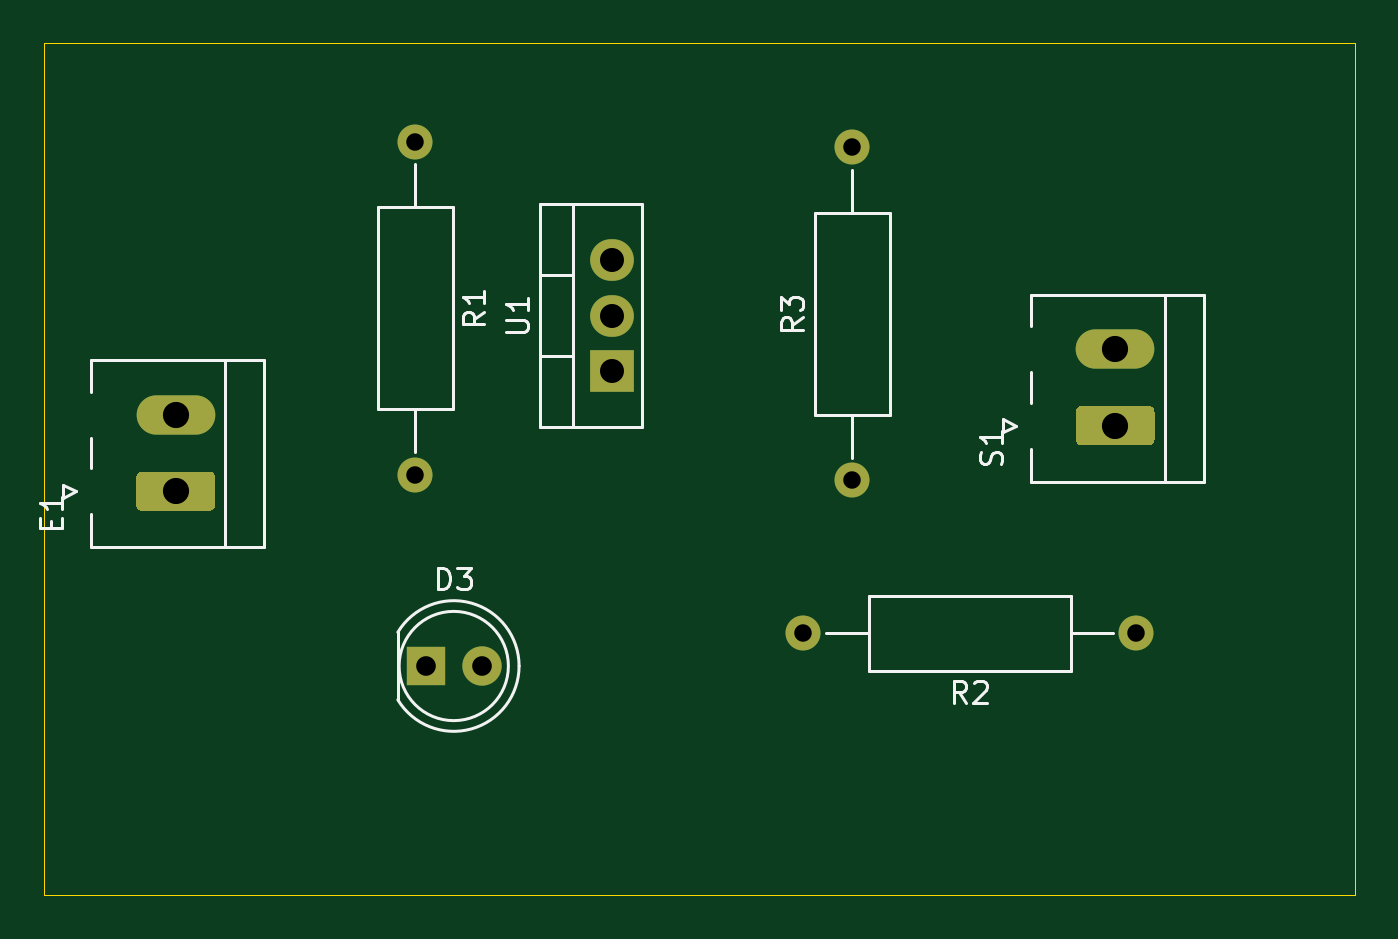
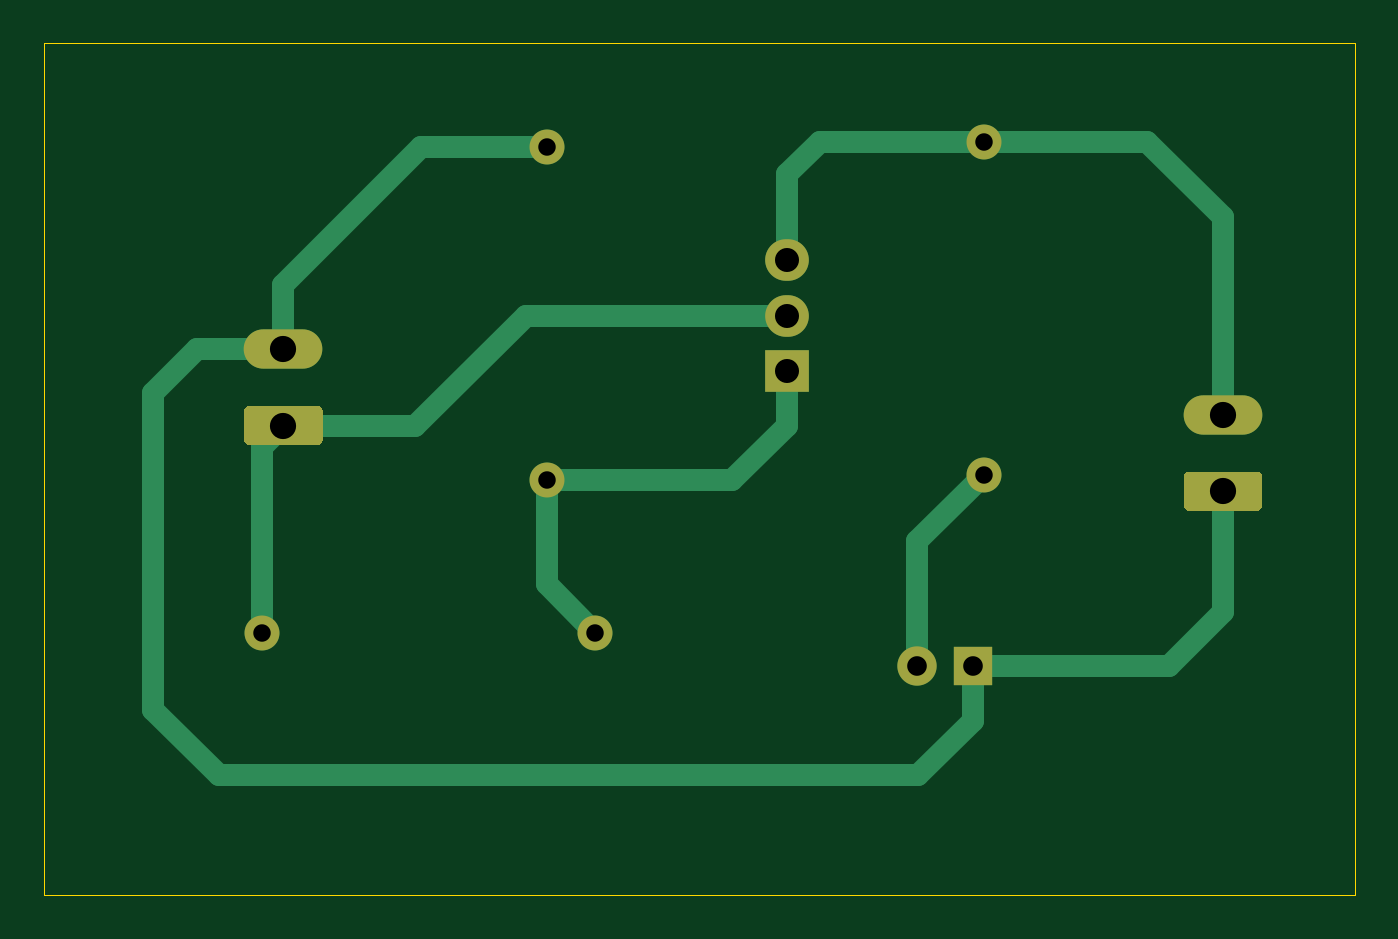
Circuit board: 11 layer files. Board 60.0 x 39.0 mm.
- bottom_copper: fuente-alimentacion-regulable-B_Cu.gbr (4000 bytes)
- bottom_mask: fuente-alimentacion-regulable-B_Mask.gbr (1837 bytes)
- paste: fuente-alimentacion-regulable-B_Paste.gbr (532 bytes)
- bottom_silk: fuente-alimentacion-regulable-B_SilkS.gbr (533 bytes)
- outline: fuente-alimentacion-regulable-Edge_Cuts.gbr (775 bytes)
- top_copper: fuente-alimentacion-regulable-F_Cu.gbr (2330 bytes)
- top_mask: fuente-alimentacion-regulable-F_Mask.gbr (1837 bytes)
- paste: fuente-alimentacion-regulable-F_Paste.gbr (532 bytes)
- top_silk: fuente-alimentacion-regulable-F_SilkS.gbr (7164 bytes)
- drill: fuente-alimentacion-regulable-NPTH.drl (284 bytes)
- drill: fuente-alimentacion-regulable-PTH.drl (595 bytes)

=== bottom_copper: fuente-alimentacion-regulable-B_Cu.gbr ===
G04 #@! TF.GenerationSoftware,KiCad,Pcbnew,(5.1.10)-1*
G04 #@! TF.CreationDate,2021-06-26T18:53:53+02:00*
G04 #@! TF.ProjectId,fuente-alimentacion-regulable,6675656e-7465-42d6-916c-696d656e7461,2.0*
G04 #@! TF.SameCoordinates,Original*
G04 #@! TF.FileFunction,Copper,L2,Bot*
G04 #@! TF.FilePolarity,Positive*
%FSLAX46Y46*%
G04 Gerber Fmt 4.6, Leading zero omitted, Abs format (unit mm)*
G04 Created by KiCad (PCBNEW (5.1.10)-1) date 2021-06-26 18:53:53*
%MOMM*%
%LPD*%
G01*
G04 APERTURE LIST*
G04 #@! TA.AperFunction,ComponentPad*
%ADD10R,1.800000X1.800000*%
G04 #@! TD*
G04 #@! TA.AperFunction,ComponentPad*
%ADD11C,1.800000*%
G04 #@! TD*
G04 #@! TA.AperFunction,ComponentPad*
%ADD12O,3.600000X1.800000*%
G04 #@! TD*
G04 #@! TA.AperFunction,ComponentPad*
%ADD13C,1.600000*%
G04 #@! TD*
G04 #@! TA.AperFunction,ComponentPad*
%ADD14O,1.600000X1.600000*%
G04 #@! TD*
G04 #@! TA.AperFunction,ComponentPad*
%ADD15R,2.000000X1.905000*%
G04 #@! TD*
G04 #@! TA.AperFunction,ComponentPad*
%ADD16O,2.000000X1.905000*%
G04 #@! TD*
G04 #@! TA.AperFunction,Conductor*
%ADD17C,1.000000*%
G04 #@! TD*
G04 APERTURE END LIST*
D10*
X97500000Y-76000000D03*
D11*
X100040000Y-76000000D03*
G04 #@! TA.AperFunction,ComponentPad*
G36*
G01*
X87590000Y-68900000D02*
X84490000Y-68900000D01*
G75*
G02*
X84240000Y-68650000I0J250000D01*
G01*
X84240000Y-67350000D01*
G75*
G02*
X84490000Y-67100000I250000J0D01*
G01*
X87590000Y-67100000D01*
G75*
G02*
X87840000Y-67350000I0J-250000D01*
G01*
X87840000Y-68650000D01*
G75*
G02*
X87590000Y-68900000I-250000J0D01*
G01*
G37*
G04 #@! TD.AperFunction*
D12*
X86040000Y-64500000D03*
D13*
X97000000Y-52000000D03*
D14*
X97000000Y-67240000D03*
D13*
X130000000Y-74500000D03*
D14*
X114760000Y-74500000D03*
X117000000Y-52260000D03*
D13*
X117000000Y-67500000D03*
D12*
X129040000Y-61500000D03*
G04 #@! TA.AperFunction,ComponentPad*
G36*
G01*
X130590000Y-65900000D02*
X127490000Y-65900000D01*
G75*
G02*
X127240000Y-65650000I0J250000D01*
G01*
X127240000Y-64350000D01*
G75*
G02*
X127490000Y-64100000I250000J0D01*
G01*
X130590000Y-64100000D01*
G75*
G02*
X130840000Y-64350000I0J-250000D01*
G01*
X130840000Y-65650000D01*
G75*
G02*
X130590000Y-65900000I-250000J0D01*
G01*
G37*
G04 #@! TD.AperFunction*
D15*
X106000000Y-62500000D03*
D16*
X106000000Y-59960000D03*
X106000000Y-57420000D03*
D17*
X86040000Y-64500000D02*
X86040000Y-55460000D01*
X89500000Y-52000000D02*
X97000000Y-52000000D01*
X86040000Y-55460000D02*
X89500000Y-52000000D01*
X97000000Y-52000000D02*
X104500000Y-52000000D01*
X106000000Y-53500000D02*
X106000000Y-57420000D01*
X104500000Y-52000000D02*
X106000000Y-53500000D01*
X97500000Y-76000000D02*
X88500000Y-76000000D01*
X86040000Y-73540000D02*
X86040000Y-68000000D01*
X88500000Y-76000000D02*
X86040000Y-73540000D01*
X129040000Y-61500000D02*
X129040000Y-58540000D01*
X122760000Y-52260000D02*
X117000000Y-52260000D01*
X129040000Y-58540000D02*
X122760000Y-52260000D01*
X97500000Y-76000000D02*
X97500000Y-78500000D01*
X97500000Y-78500000D02*
X100000000Y-81000000D01*
X100000000Y-81000000D02*
X132000000Y-81000000D01*
X132000000Y-81000000D02*
X135000000Y-78000000D01*
X135000000Y-78000000D02*
X135000000Y-63500000D01*
X133000000Y-61500000D02*
X129040000Y-61500000D01*
X135000000Y-63500000D02*
X133000000Y-61500000D01*
X100040000Y-70280000D02*
X97000000Y-67240000D01*
X100040000Y-76000000D02*
X100040000Y-70280000D01*
X106000000Y-59960000D02*
X117960000Y-59960000D01*
X123000000Y-65000000D02*
X129040000Y-65000000D01*
X117960000Y-59960000D02*
X123000000Y-65000000D01*
X130000000Y-65960000D02*
X129040000Y-65000000D01*
X130000000Y-74500000D02*
X130000000Y-65960000D01*
X106000000Y-62500000D02*
X106000000Y-65000000D01*
X108500000Y-67500000D02*
X117000000Y-67500000D01*
X106000000Y-65000000D02*
X108500000Y-67500000D01*
X117000000Y-72260000D02*
X114760000Y-74500000D01*
X117000000Y-67500000D02*
X117000000Y-72260000D01*
M02*

=== bottom_mask: fuente-alimentacion-regulable-B_Mask.gbr ===
G04 #@! TF.GenerationSoftware,KiCad,Pcbnew,(5.1.10)-1*
G04 #@! TF.CreationDate,2021-06-26T18:53:53+02:00*
G04 #@! TF.ProjectId,fuente-alimentacion-regulable,6675656e-7465-42d6-916c-696d656e7461,2.0*
G04 #@! TF.SameCoordinates,Original*
G04 #@! TF.FileFunction,Soldermask,Bot*
G04 #@! TF.FilePolarity,Negative*
%FSLAX46Y46*%
G04 Gerber Fmt 4.6, Leading zero omitted, Abs format (unit mm)*
G04 Created by KiCad (PCBNEW (5.1.10)-1) date 2021-06-26 18:53:53*
%MOMM*%
%LPD*%
G01*
G04 APERTURE LIST*
%ADD10R,1.800000X1.800000*%
%ADD11C,1.800000*%
%ADD12O,3.600000X1.800000*%
%ADD13C,1.600000*%
%ADD14O,1.600000X1.600000*%
%ADD15R,2.000000X1.905000*%
%ADD16O,2.000000X1.905000*%
G04 APERTURE END LIST*
D10*
X97500000Y-76000000D03*
D11*
X100040000Y-76000000D03*
G36*
G01*
X87590000Y-68900000D02*
X84490000Y-68900000D01*
G75*
G02*
X84240000Y-68650000I0J250000D01*
G01*
X84240000Y-67350000D01*
G75*
G02*
X84490000Y-67100000I250000J0D01*
G01*
X87590000Y-67100000D01*
G75*
G02*
X87840000Y-67350000I0J-250000D01*
G01*
X87840000Y-68650000D01*
G75*
G02*
X87590000Y-68900000I-250000J0D01*
G01*
G37*
D12*
X86040000Y-64500000D03*
D13*
X97000000Y-52000000D03*
D14*
X97000000Y-67240000D03*
D13*
X130000000Y-74500000D03*
D14*
X114760000Y-74500000D03*
X117000000Y-52260000D03*
D13*
X117000000Y-67500000D03*
D12*
X129040000Y-61500000D03*
G36*
G01*
X130590000Y-65900000D02*
X127490000Y-65900000D01*
G75*
G02*
X127240000Y-65650000I0J250000D01*
G01*
X127240000Y-64350000D01*
G75*
G02*
X127490000Y-64100000I250000J0D01*
G01*
X130590000Y-64100000D01*
G75*
G02*
X130840000Y-64350000I0J-250000D01*
G01*
X130840000Y-65650000D01*
G75*
G02*
X130590000Y-65900000I-250000J0D01*
G01*
G37*
D15*
X106000000Y-62500000D03*
D16*
X106000000Y-59960000D03*
X106000000Y-57420000D03*
M02*

=== paste: fuente-alimentacion-regulable-B_Paste.gbr ===
G04 #@! TF.GenerationSoftware,KiCad,Pcbnew,(5.1.10)-1*
G04 #@! TF.CreationDate,2021-06-26T18:53:53+02:00*
G04 #@! TF.ProjectId,fuente-alimentacion-regulable,6675656e-7465-42d6-916c-696d656e7461,2.0*
G04 #@! TF.SameCoordinates,Original*
G04 #@! TF.FileFunction,Paste,Bot*
G04 #@! TF.FilePolarity,Positive*
%FSLAX46Y46*%
G04 Gerber Fmt 4.6, Leading zero omitted, Abs format (unit mm)*
G04 Created by KiCad (PCBNEW (5.1.10)-1) date 2021-06-26 18:53:53*
%MOMM*%
%LPD*%
G01*
G04 APERTURE LIST*
G04 APERTURE END LIST*
M02*

=== bottom_silk: fuente-alimentacion-regulable-B_SilkS.gbr ===
G04 #@! TF.GenerationSoftware,KiCad,Pcbnew,(5.1.10)-1*
G04 #@! TF.CreationDate,2021-06-26T18:53:53+02:00*
G04 #@! TF.ProjectId,fuente-alimentacion-regulable,6675656e-7465-42d6-916c-696d656e7461,2.0*
G04 #@! TF.SameCoordinates,Original*
G04 #@! TF.FileFunction,Legend,Bot*
G04 #@! TF.FilePolarity,Positive*
%FSLAX46Y46*%
G04 Gerber Fmt 4.6, Leading zero omitted, Abs format (unit mm)*
G04 Created by KiCad (PCBNEW (5.1.10)-1) date 2021-06-26 18:53:53*
%MOMM*%
%LPD*%
G01*
G04 APERTURE LIST*
G04 APERTURE END LIST*
M02*

=== outline: fuente-alimentacion-regulable-Edge_Cuts.gbr ===
G04 #@! TF.GenerationSoftware,KiCad,Pcbnew,(5.1.10)-1*
G04 #@! TF.CreationDate,2021-06-26T18:53:53+02:00*
G04 #@! TF.ProjectId,fuente-alimentacion-regulable,6675656e-7465-42d6-916c-696d656e7461,2.0*
G04 #@! TF.SameCoordinates,Original*
G04 #@! TF.FileFunction,Profile,NP*
%FSLAX46Y46*%
G04 Gerber Fmt 4.6, Leading zero omitted, Abs format (unit mm)*
G04 Created by KiCad (PCBNEW (5.1.10)-1) date 2021-06-26 18:53:53*
%MOMM*%
%LPD*%
G01*
G04 APERTURE LIST*
G04 #@! TA.AperFunction,Profile*
%ADD10C,0.050000*%
G04 #@! TD*
G04 APERTURE END LIST*
D10*
X140000000Y-47500000D02*
X140000000Y-86500000D01*
X80000000Y-47500000D02*
X140000000Y-47500000D01*
X80000000Y-86500000D02*
X80000000Y-47500000D01*
X140000000Y-86500000D02*
X80000000Y-86500000D01*
M02*

=== top_copper: fuente-alimentacion-regulable-F_Cu.gbr ===
G04 #@! TF.GenerationSoftware,KiCad,Pcbnew,(5.1.10)-1*
G04 #@! TF.CreationDate,2021-06-26T18:53:53+02:00*
G04 #@! TF.ProjectId,fuente-alimentacion-regulable,6675656e-7465-42d6-916c-696d656e7461,2.0*
G04 #@! TF.SameCoordinates,Original*
G04 #@! TF.FileFunction,Copper,L1,Top*
G04 #@! TF.FilePolarity,Positive*
%FSLAX46Y46*%
G04 Gerber Fmt 4.6, Leading zero omitted, Abs format (unit mm)*
G04 Created by KiCad (PCBNEW (5.1.10)-1) date 2021-06-26 18:53:53*
%MOMM*%
%LPD*%
G01*
G04 APERTURE LIST*
G04 #@! TA.AperFunction,ComponentPad*
%ADD10R,1.800000X1.800000*%
G04 #@! TD*
G04 #@! TA.AperFunction,ComponentPad*
%ADD11C,1.800000*%
G04 #@! TD*
G04 #@! TA.AperFunction,ComponentPad*
%ADD12O,3.600000X1.800000*%
G04 #@! TD*
G04 #@! TA.AperFunction,ComponentPad*
%ADD13C,1.600000*%
G04 #@! TD*
G04 #@! TA.AperFunction,ComponentPad*
%ADD14O,1.600000X1.600000*%
G04 #@! TD*
G04 #@! TA.AperFunction,ComponentPad*
%ADD15R,2.000000X1.905000*%
G04 #@! TD*
G04 #@! TA.AperFunction,ComponentPad*
%ADD16O,2.000000X1.905000*%
G04 #@! TD*
G04 APERTURE END LIST*
D10*
X97500000Y-76000000D03*
D11*
X100040000Y-76000000D03*
G04 #@! TA.AperFunction,ComponentPad*
G36*
G01*
X87590000Y-68900000D02*
X84490000Y-68900000D01*
G75*
G02*
X84240000Y-68650000I0J250000D01*
G01*
X84240000Y-67350000D01*
G75*
G02*
X84490000Y-67100000I250000J0D01*
G01*
X87590000Y-67100000D01*
G75*
G02*
X87840000Y-67350000I0J-250000D01*
G01*
X87840000Y-68650000D01*
G75*
G02*
X87590000Y-68900000I-250000J0D01*
G01*
G37*
G04 #@! TD.AperFunction*
D12*
X86040000Y-64500000D03*
D13*
X97000000Y-52000000D03*
D14*
X97000000Y-67240000D03*
D13*
X130000000Y-74500000D03*
D14*
X114760000Y-74500000D03*
X117000000Y-52260000D03*
D13*
X117000000Y-67500000D03*
D12*
X129040000Y-61500000D03*
G04 #@! TA.AperFunction,ComponentPad*
G36*
G01*
X130590000Y-65900000D02*
X127490000Y-65900000D01*
G75*
G02*
X127240000Y-65650000I0J250000D01*
G01*
X127240000Y-64350000D01*
G75*
G02*
X127490000Y-64100000I250000J0D01*
G01*
X130590000Y-64100000D01*
G75*
G02*
X130840000Y-64350000I0J-250000D01*
G01*
X130840000Y-65650000D01*
G75*
G02*
X130590000Y-65900000I-250000J0D01*
G01*
G37*
G04 #@! TD.AperFunction*
D15*
X106000000Y-62500000D03*
D16*
X106000000Y-59960000D03*
X106000000Y-57420000D03*
M02*

=== top_mask: fuente-alimentacion-regulable-F_Mask.gbr ===
G04 #@! TF.GenerationSoftware,KiCad,Pcbnew,(5.1.10)-1*
G04 #@! TF.CreationDate,2021-06-26T18:53:53+02:00*
G04 #@! TF.ProjectId,fuente-alimentacion-regulable,6675656e-7465-42d6-916c-696d656e7461,2.0*
G04 #@! TF.SameCoordinates,Original*
G04 #@! TF.FileFunction,Soldermask,Top*
G04 #@! TF.FilePolarity,Negative*
%FSLAX46Y46*%
G04 Gerber Fmt 4.6, Leading zero omitted, Abs format (unit mm)*
G04 Created by KiCad (PCBNEW (5.1.10)-1) date 2021-06-26 18:53:53*
%MOMM*%
%LPD*%
G01*
G04 APERTURE LIST*
%ADD10R,1.800000X1.800000*%
%ADD11C,1.800000*%
%ADD12O,3.600000X1.800000*%
%ADD13C,1.600000*%
%ADD14O,1.600000X1.600000*%
%ADD15R,2.000000X1.905000*%
%ADD16O,2.000000X1.905000*%
G04 APERTURE END LIST*
D10*
X97500000Y-76000000D03*
D11*
X100040000Y-76000000D03*
G36*
G01*
X87590000Y-68900000D02*
X84490000Y-68900000D01*
G75*
G02*
X84240000Y-68650000I0J250000D01*
G01*
X84240000Y-67350000D01*
G75*
G02*
X84490000Y-67100000I250000J0D01*
G01*
X87590000Y-67100000D01*
G75*
G02*
X87840000Y-67350000I0J-250000D01*
G01*
X87840000Y-68650000D01*
G75*
G02*
X87590000Y-68900000I-250000J0D01*
G01*
G37*
D12*
X86040000Y-64500000D03*
D13*
X97000000Y-52000000D03*
D14*
X97000000Y-67240000D03*
D13*
X130000000Y-74500000D03*
D14*
X114760000Y-74500000D03*
X117000000Y-52260000D03*
D13*
X117000000Y-67500000D03*
D12*
X129040000Y-61500000D03*
G36*
G01*
X130590000Y-65900000D02*
X127490000Y-65900000D01*
G75*
G02*
X127240000Y-65650000I0J250000D01*
G01*
X127240000Y-64350000D01*
G75*
G02*
X127490000Y-64100000I250000J0D01*
G01*
X130590000Y-64100000D01*
G75*
G02*
X130840000Y-64350000I0J-250000D01*
G01*
X130840000Y-65650000D01*
G75*
G02*
X130590000Y-65900000I-250000J0D01*
G01*
G37*
D15*
X106000000Y-62500000D03*
D16*
X106000000Y-59960000D03*
X106000000Y-57420000D03*
M02*

=== paste: fuente-alimentacion-regulable-F_Paste.gbr ===
G04 #@! TF.GenerationSoftware,KiCad,Pcbnew,(5.1.10)-1*
G04 #@! TF.CreationDate,2021-06-26T18:53:53+02:00*
G04 #@! TF.ProjectId,fuente-alimentacion-regulable,6675656e-7465-42d6-916c-696d656e7461,2.0*
G04 #@! TF.SameCoordinates,Original*
G04 #@! TF.FileFunction,Paste,Top*
G04 #@! TF.FilePolarity,Positive*
%FSLAX46Y46*%
G04 Gerber Fmt 4.6, Leading zero omitted, Abs format (unit mm)*
G04 Created by KiCad (PCBNEW (5.1.10)-1) date 2021-06-26 18:53:53*
%MOMM*%
%LPD*%
G01*
G04 APERTURE LIST*
G04 APERTURE END LIST*
M02*

=== top_silk: fuente-alimentacion-regulable-F_SilkS.gbr ===
G04 #@! TF.GenerationSoftware,KiCad,Pcbnew,(5.1.10)-1*
G04 #@! TF.CreationDate,2021-06-26T18:53:53+02:00*
G04 #@! TF.ProjectId,fuente-alimentacion-regulable,6675656e-7465-42d6-916c-696d656e7461,2.0*
G04 #@! TF.SameCoordinates,Original*
G04 #@! TF.FileFunction,Legend,Top*
G04 #@! TF.FilePolarity,Positive*
%FSLAX46Y46*%
G04 Gerber Fmt 4.6, Leading zero omitted, Abs format (unit mm)*
G04 Created by KiCad (PCBNEW (5.1.10)-1) date 2021-06-26 18:53:53*
%MOMM*%
%LPD*%
G01*
G04 APERTURE LIST*
%ADD10C,0.120000*%
%ADD11C,0.150000*%
G04 APERTURE END LIST*
D10*
X101270000Y-76000000D02*
G75*
G03*
X101270000Y-76000000I-2500000J0D01*
G01*
X96210000Y-74455000D02*
X96210000Y-77545000D01*
X101760000Y-76000462D02*
G75*
G03*
X96210000Y-74455170I-2990000J462D01*
G01*
X101760000Y-75999538D02*
G75*
G02*
X96210000Y-77544830I-2990000J-462D01*
G01*
X82190000Y-70560000D02*
X90100000Y-70560000D01*
X90100000Y-70560000D02*
X90100000Y-62000000D01*
X90100000Y-62000000D02*
X82190000Y-62000000D01*
X82190000Y-70560000D02*
X82190000Y-69050000D01*
X82190000Y-66950000D02*
X82190000Y-65550000D01*
X82190000Y-63450000D02*
X82190000Y-62000000D01*
X88300000Y-70560000D02*
X88300000Y-62000000D01*
X80900000Y-67700000D02*
X81500000Y-68000000D01*
X81500000Y-68000000D02*
X80900000Y-68300000D01*
X80900000Y-68300000D02*
X80900000Y-67700000D01*
X98720000Y-55000000D02*
X95280000Y-55000000D01*
X95280000Y-55000000D02*
X95280000Y-64240000D01*
X95280000Y-64240000D02*
X98720000Y-64240000D01*
X98720000Y-64240000D02*
X98720000Y-55000000D01*
X97000000Y-53040000D02*
X97000000Y-55000000D01*
X97000000Y-66200000D02*
X97000000Y-64240000D01*
X127000000Y-76220000D02*
X127000000Y-72780000D01*
X127000000Y-72780000D02*
X117760000Y-72780000D01*
X117760000Y-72780000D02*
X117760000Y-76220000D01*
X117760000Y-76220000D02*
X127000000Y-76220000D01*
X128960000Y-74500000D02*
X127000000Y-74500000D01*
X115800000Y-74500000D02*
X117760000Y-74500000D01*
X117000000Y-53300000D02*
X117000000Y-55260000D01*
X117000000Y-66460000D02*
X117000000Y-64500000D01*
X115280000Y-55260000D02*
X115280000Y-64500000D01*
X118720000Y-55260000D02*
X115280000Y-55260000D01*
X118720000Y-64500000D02*
X118720000Y-55260000D01*
X115280000Y-64500000D02*
X118720000Y-64500000D01*
X123900000Y-65300000D02*
X123900000Y-64700000D01*
X124500000Y-65000000D02*
X123900000Y-65300000D01*
X123900000Y-64700000D02*
X124500000Y-65000000D01*
X131300000Y-67560000D02*
X131300000Y-59000000D01*
X125190000Y-60450000D02*
X125190000Y-59000000D01*
X125190000Y-63950000D02*
X125190000Y-62550000D01*
X125190000Y-67560000D02*
X125190000Y-66050000D01*
X133100000Y-59000000D02*
X125190000Y-59000000D01*
X133100000Y-67560000D02*
X133100000Y-59000000D01*
X125190000Y-67560000D02*
X133100000Y-67560000D01*
X102730000Y-65080000D02*
X102730000Y-54840000D01*
X107371000Y-65080000D02*
X107371000Y-54840000D01*
X102730000Y-65080000D02*
X107371000Y-65080000D01*
X102730000Y-54840000D02*
X107371000Y-54840000D01*
X104240000Y-65080000D02*
X104240000Y-54840000D01*
X102730000Y-61810000D02*
X104240000Y-61810000D01*
X102730000Y-58109000D02*
X104240000Y-58109000D01*
D11*
X98031904Y-72492380D02*
X98031904Y-71492380D01*
X98270000Y-71492380D01*
X98412857Y-71540000D01*
X98508095Y-71635238D01*
X98555714Y-71730476D01*
X98603333Y-71920952D01*
X98603333Y-72063809D01*
X98555714Y-72254285D01*
X98508095Y-72349523D01*
X98412857Y-72444761D01*
X98270000Y-72492380D01*
X98031904Y-72492380D01*
X98936666Y-71492380D02*
X99555714Y-71492380D01*
X99222380Y-71873333D01*
X99365238Y-71873333D01*
X99460476Y-71920952D01*
X99508095Y-71968571D01*
X99555714Y-72063809D01*
X99555714Y-72301904D01*
X99508095Y-72397142D01*
X99460476Y-72444761D01*
X99365238Y-72492380D01*
X99079523Y-72492380D01*
X98984285Y-72444761D01*
X98936666Y-72397142D01*
X80328571Y-69690476D02*
X80328571Y-69357142D01*
X80852380Y-69214285D02*
X80852380Y-69690476D01*
X79852380Y-69690476D01*
X79852380Y-69214285D01*
X80852380Y-68261904D02*
X80852380Y-68833333D01*
X80852380Y-68547619D02*
X79852380Y-68547619D01*
X79995238Y-68642857D01*
X80090476Y-68738095D01*
X80138095Y-68833333D01*
X100172380Y-59786666D02*
X99696190Y-60120000D01*
X100172380Y-60358095D02*
X99172380Y-60358095D01*
X99172380Y-59977142D01*
X99220000Y-59881904D01*
X99267619Y-59834285D01*
X99362857Y-59786666D01*
X99505714Y-59786666D01*
X99600952Y-59834285D01*
X99648571Y-59881904D01*
X99696190Y-59977142D01*
X99696190Y-60358095D01*
X100172380Y-58834285D02*
X100172380Y-59405714D01*
X100172380Y-59120000D02*
X99172380Y-59120000D01*
X99315238Y-59215238D01*
X99410476Y-59310476D01*
X99458095Y-59405714D01*
X122213333Y-77672380D02*
X121880000Y-77196190D01*
X121641904Y-77672380D02*
X121641904Y-76672380D01*
X122022857Y-76672380D01*
X122118095Y-76720000D01*
X122165714Y-76767619D01*
X122213333Y-76862857D01*
X122213333Y-77005714D01*
X122165714Y-77100952D01*
X122118095Y-77148571D01*
X122022857Y-77196190D01*
X121641904Y-77196190D01*
X122594285Y-76767619D02*
X122641904Y-76720000D01*
X122737142Y-76672380D01*
X122975238Y-76672380D01*
X123070476Y-76720000D01*
X123118095Y-76767619D01*
X123165714Y-76862857D01*
X123165714Y-76958095D01*
X123118095Y-77100952D01*
X122546666Y-77672380D01*
X123165714Y-77672380D01*
X114732380Y-60046666D02*
X114256190Y-60380000D01*
X114732380Y-60618095D02*
X113732380Y-60618095D01*
X113732380Y-60237142D01*
X113780000Y-60141904D01*
X113827619Y-60094285D01*
X113922857Y-60046666D01*
X114065714Y-60046666D01*
X114160952Y-60094285D01*
X114208571Y-60141904D01*
X114256190Y-60237142D01*
X114256190Y-60618095D01*
X113732380Y-59713333D02*
X113732380Y-59094285D01*
X114113333Y-59427619D01*
X114113333Y-59284761D01*
X114160952Y-59189523D01*
X114208571Y-59141904D01*
X114303809Y-59094285D01*
X114541904Y-59094285D01*
X114637142Y-59141904D01*
X114684761Y-59189523D01*
X114732380Y-59284761D01*
X114732380Y-59570476D01*
X114684761Y-59665714D01*
X114637142Y-59713333D01*
X123804761Y-66761904D02*
X123852380Y-66619047D01*
X123852380Y-66380952D01*
X123804761Y-66285714D01*
X123757142Y-66238095D01*
X123661904Y-66190476D01*
X123566666Y-66190476D01*
X123471428Y-66238095D01*
X123423809Y-66285714D01*
X123376190Y-66380952D01*
X123328571Y-66571428D01*
X123280952Y-66666666D01*
X123233333Y-66714285D01*
X123138095Y-66761904D01*
X123042857Y-66761904D01*
X122947619Y-66714285D01*
X122900000Y-66666666D01*
X122852380Y-66571428D01*
X122852380Y-66333333D01*
X122900000Y-66190476D01*
X123852380Y-65238095D02*
X123852380Y-65809523D01*
X123852380Y-65523809D02*
X122852380Y-65523809D01*
X122995238Y-65619047D01*
X123090476Y-65714285D01*
X123138095Y-65809523D01*
X101182380Y-60721904D02*
X101991904Y-60721904D01*
X102087142Y-60674285D01*
X102134761Y-60626666D01*
X102182380Y-60531428D01*
X102182380Y-60340952D01*
X102134761Y-60245714D01*
X102087142Y-60198095D01*
X101991904Y-60150476D01*
X101182380Y-60150476D01*
X102182380Y-59150476D02*
X102182380Y-59721904D01*
X102182380Y-59436190D02*
X101182380Y-59436190D01*
X101325238Y-59531428D01*
X101420476Y-59626666D01*
X101468095Y-59721904D01*
M02*

=== drill: fuente-alimentacion-regulable-NPTH.drl ===
M48
; DRILL file {KiCad (5.1.10)-1} date 06/26/21 18:53:59
; FORMAT={-:-/ absolute / inch / decimal}
; #@! TF.CreationDate,2021-06-26T18:53:59+02:00
; #@! TF.GenerationSoftware,Kicad,Pcbnew,(5.1.10)-1
; #@! TF.FileFunction,NonPlated,1,2,NPTH
FMAT,2
INCH
%
G90
G05
T0
M30

=== drill: fuente-alimentacion-regulable-PTH.drl ===
M48
; DRILL file {KiCad (5.1.10)-1} date 06/26/21 18:53:59
; FORMAT={-:-/ absolute / inch / decimal}
; #@! TF.CreationDate,2021-06-26T18:53:59+02:00
; #@! TF.GenerationSoftware,Kicad,Pcbnew,(5.1.10)-1
; #@! TF.FileFunction,Plated,1,2,PTH
FMAT,2
INCH
T1C0.0315
T2C0.0354
T3C0.0433
T4C0.0472
%
G90
G05
T1
X3.8189Y-2.0472
X3.8189Y-2.6472
X4.5181Y-2.9331
X4.6063Y-2.0575
X4.6063Y-2.6575
X5.1181Y-2.9331
T2
X3.8386Y-2.9921
X3.9386Y-2.9921
T3
X4.1732Y-2.2606
X4.1732Y-2.3606
X4.1732Y-2.4606
T4
X3.3874Y-2.5394
X3.3874Y-2.6772
X5.0803Y-2.4213
X5.0803Y-2.5591
T0
M30

